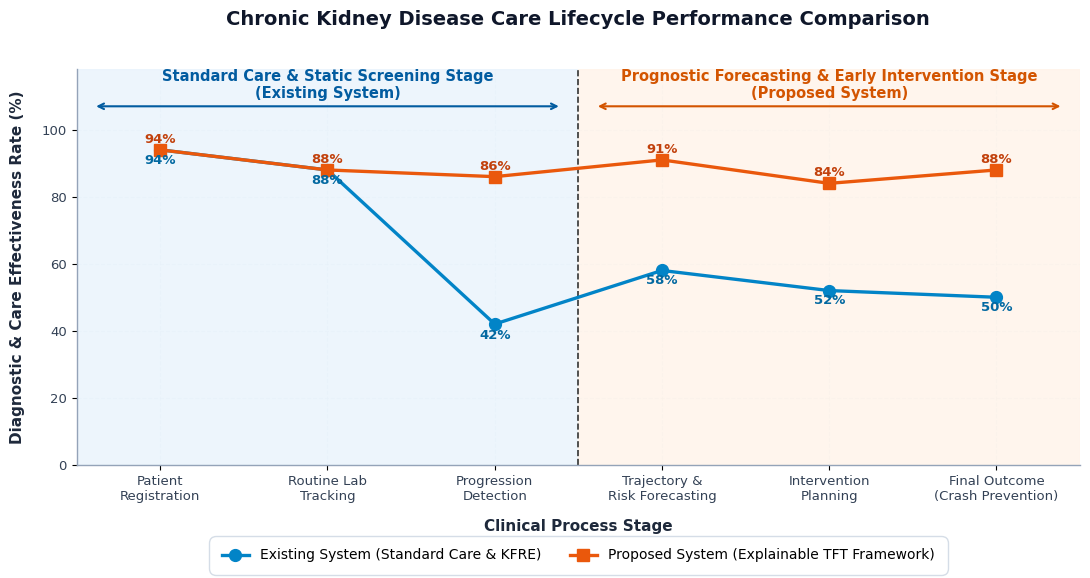

Recreate this plot in Python.
import os
import matplotlib
import matplotlib.pyplot as plt
import numpy as np

# Use non-interactive backend
matplotlib.use('Agg')

# Set font styling
plt.rcParams['font.sans-serif'] = 'DejaVu Sans'
plt.rcParams['font.family'] = 'sans-serif'

# 1. Define stages and data
stages = [
    "Patient\nRegistration",
    "Routine Lab\nTracking",
    "Progression\nDetection",
    "Trajectory &\nRisk Forecasting",
    "Intervention\nPlanning",
    "Final Outcome\n(Crash Prevention)"
]

x = np.arange(len(stages))

# Existing System (KFRE / Standard Static Care)
# Starts strong at basic registration/labs, drops sharply on progression/velocity detection and actionable short-term intervention
y_existing = [94, 88, 42, 58, 52, 50]

# Proposed System (Explainable Longitudinal TFT Framework)
# Matches on basic intake, significantly outperforms on sequence trajectory, early detection, and timely planning
y_proposed = [94, 88, 86, 91, 84, 88]

# 2. Create Figure
fig, ax = plt.subplots(figsize=(11, 6), dpi=300)

# 3. Add background shaded regions
# Left Stage (Existing Focus): x from -0.5 to 2.5
ax.axvspan(-0.5, 2.5, color='#eaf4fc', alpha=0.85, zorder=1)
# Right Stage (Proposed Focus): x from 2.5 to 5.5
ax.axvspan(2.5, 5.5, color='#fff4ea', alpha=0.85, zorder=1)

# Vertical dividing dashed line
ax.axvline(x=2.5, color='#333333', linestyle='--', linewidth=1.2, zorder=2)

# 4. Add Top Region Headers with Arrows
# Left region banner
ax.annotate(
    '', xy=(2.4, 107), xytext=(-0.4, 107),
    arrowprops=dict(arrowstyle='<->', color='#025ca0', lw=1.5)
)
ax.text(
    1.0, 108.5, 'Standard Care & Static Screening Stage\n(Existing System)',
    ha='center', va='bottom', fontsize=10.5, fontweight='bold', color='#025ca0'
)

# Right region banner
ax.annotate(
    '', xy=(5.4, 107), xytext=(2.6, 107),
    arrowprops=dict(arrowstyle='<->', color='#d35400', lw=1.5)
)
ax.text(
    4.0, 108.5, 'Prognostic Forecasting & Early Intervention Stage\n(Proposed System)',
    ha='center', va='bottom', fontsize=10.5, fontweight='bold', color='#d35400'
)

# 5. Grid lines
ax.grid(True, linestyle='--', alpha=0.45, color='#cbd5e1', zorder=2)
ax.set_axisbelow(True)

# 6. Plot Lines & Markers
# Existing System line (Blue)
line_exist = ax.plot(
    x, y_existing,
    color='#0284c7', linewidth=2.4, marker='o', markersize=8.5,
    label='Existing System (Standard Care & KFRE)', zorder=4
)

# Proposed System line (Orange)
line_prop = ax.plot(
    x, y_proposed,
    color='#ea580c', linewidth=2.4, marker='s', markersize=8.5,
    label='Proposed System (Explainable TFT Framework)', zorder=5
)

# 7. Add Data Labels with intelligent offsets to avoid collision
for i in range(len(x)):
    # Existing System label (Blue)
    if i == 0:
        ey_offset = -7.5
    elif i == 1:
        ey_offset = -7.5
    elif i == 2:
        ey_offset = -8
    elif i == 3:
        ey_offset = -7.5
    elif i == 4:
        ey_offset = -7.5
    else:
        ey_offset = -7.5
        
    ax.annotate(
        f'{y_existing[i]}%',
        xy=(x[i], y_existing[i]),
        xytext=(0, ey_offset),
        textcoords='offset points',
        ha='center', va='center',
        fontsize=9.5, fontweight='bold', color='#0369a1',
        zorder=6
    )

    # Proposed System label (Orange)
    if i == 0:
        py_offset = 7.5
    elif i == 1:
        py_offset = 7.5
    elif i == 2:
        py_offset = 7.5
    elif i == 3:
        py_offset = 7.5
    elif i == 4:
        py_offset = 7.5
    else:
        py_offset = 7.5

    ax.annotate(
        f'{y_proposed[i]}%',
        xy=(x[i], y_proposed[i]),
        xytext=(0, py_offset),
        textcoords='offset points',
        ha='center', va='center',
        fontsize=9.5, fontweight='bold', color='#c2410c',
        zorder=6
    )

# 8. Set Titles and Labels
ax.set_title(
    'Chronic Kidney Disease Care Lifecycle Performance Comparison',
    fontsize=14, fontweight='bold', pad=32, color='#0f172a'
)
ax.set_xlabel('Clinical Process Stage', fontsize=11, fontweight='bold', labelpad=12, color='#1e293b')
ax.set_ylabel('Diagnostic & Care Effectiveness Rate (%)', fontsize=11, fontweight='bold', labelpad=12, color='#1e293b')

# 9. Set Ticks and Limits
ax.set_xticks(x)
ax.set_xticklabels(stages, fontsize=9.5, color='#334155')
ax.set_yticks(np.arange(0, 111, 20))
ax.set_yticklabels([f'{y}' for y in np.arange(0, 111, 20)], fontsize=9.5, color='#334155')
ax.set_xlim(-0.5, 5.5)
ax.set_ylim(0, 118)

# Clean spines
for spine in ['top', 'right']:
    ax.spines[spine].set_visible(False)
for spine in ['left', 'bottom']:
    ax.spines[spine].set_color('#94a3b8')
    ax.spines[spine].set_linewidth(1.0)

# 10. Add Bottom Legend styled like card
legend = ax.legend(
    loc='upper center', bbox_to_anchor=(0.5, -0.18),
    ncol=2, frameon=True, fontsize=10,
    handletextpad=0.8, columnspacing=2.0
)
legend.get_frame().set_edgecolor('#cbd5e1')
legend.get_frame().set_linewidth(1.0)
legend.get_frame().set_boxstyle('round,pad=0.5')

plt.tight_layout()

# Save in reports/figures and root
os.makedirs('reports/figures', exist_ok=True)
os.makedirs('5', exist_ok=True)

fig.savefig('reports/figures/comparative-analysis-graph.png', dpi=300, bbox_inches='tight')
fig.savefig('5/comparative-analysis-graph.png', dpi=300, bbox_inches='tight')
fig.savefig('comparative-analysis-graph.png', dpi=300, bbox_inches='tight')

print("Successfully generated comparative-analysis-graph.png in reports/figures/, 5/, and root!")
